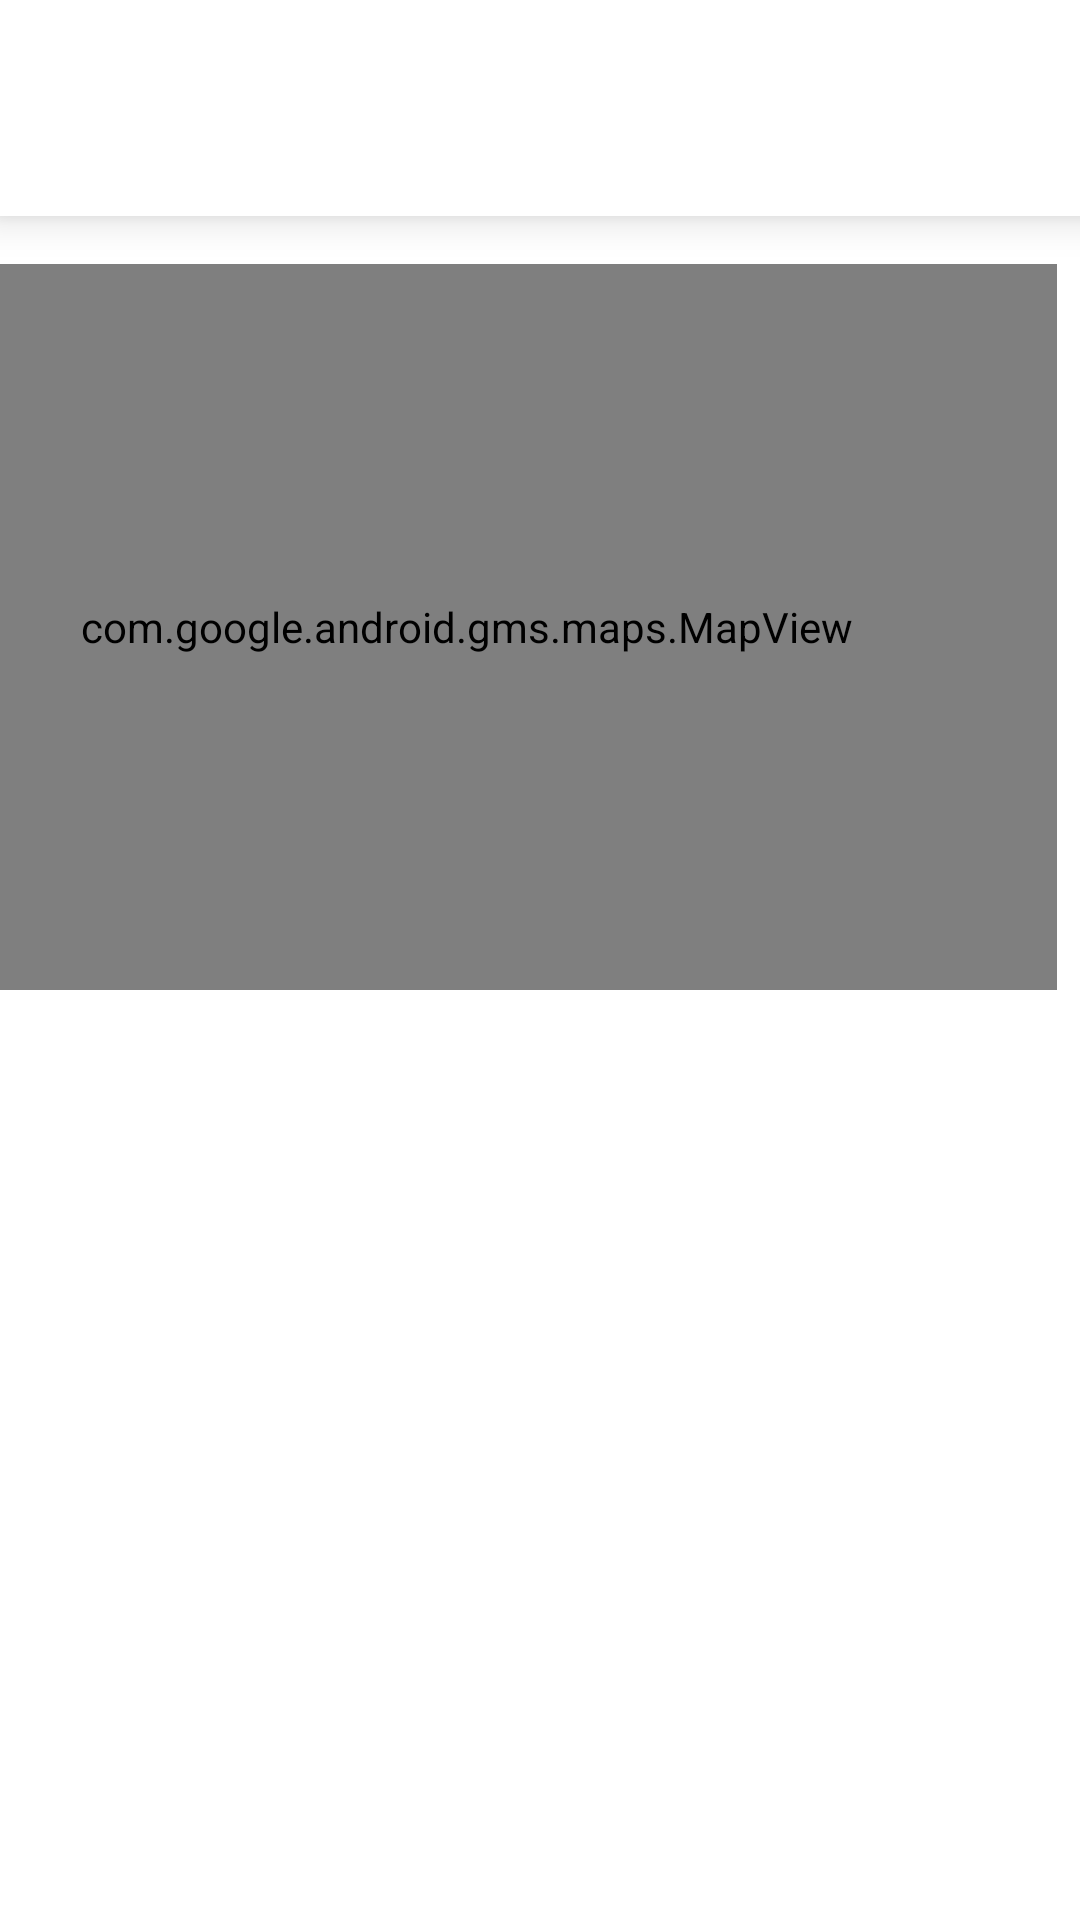

Android layout source for this screen:
<!-- AndroidManifest.xml: application theme Theme.CollectiveTrek -->
<!-- res/layout/fragment_map.xml -->
<?xml version="1.0" encoding="utf-8"?>
<androidx.constraintlayout.widget.ConstraintLayout xmlns:android="http://schemas.android.com/apk/res/android"
    xmlns:app="http://schemas.android.com/apk/res-auto"
    xmlns:tools="http://schemas.android.com/tools"
    android:id="@+id/frameLayout"
    android:layout_width="match_parent"
    android:layout_height="match_parent"
    tools:context=".MapFragment">

    <com.google.android.gms.maps.MapView
        android:id="@+id/mapView"
        android:layout_width="394dp"
        android:layout_height="242dp"
        android:layout_marginTop="88dp"
        android:layout_marginEnd="8dp"
        app:layout_constraintEnd_toEndOf="parent"
        app:layout_constraintTop_toTopOf="parent" />

    <SearchView
        android:layout_width="260dp"
        android:layout_height="43dp"
        android:layout_marginEnd="76dp"
        android:layout_marginBottom="8dp"
        app:layout_constraintBottom_toTopOf="@+id/mapView"
        app:layout_constraintEnd_toEndOf="parent"
        app:layout_constraintTop_toTopOf="parent"
        app:layout_constraintVertical_bias="0.891" />

    <androidx.recyclerview.widget.RecyclerView
        android:layout_width="409dp"
        android:layout_height="399dp"
        tools:layout_editor_absoluteX="1dp"
        tools:layout_editor_absoluteY="331dp" />

    <com.google.android.material.bottomnavigation.BottomNavigationView
        android:layout_width="407dp"
        android:layout_height="72dp"
        tools:layout_editor_absoluteX="3dp"
        tools:layout_editor_absoluteY="657dp" />
</androidx.constraintlayout.widget.ConstraintLayout>
<!-- resources referenced by this layout -->
<resources>
  <style name="Theme.CollectiveTrek" parent="Base.Theme.CollectiveTrek" />
  <style name="Base.Theme.CollectiveTrek" parent="Theme.MaterialComponents.Light.NoActionBar">
          
          
      </style>
</resources>
